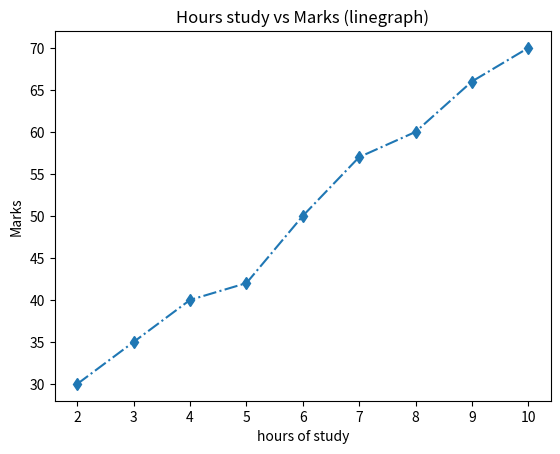

Generate this figure with matplotlib:
import matplotlib.pyplot as plt
import numpy as np

# all things can be called ,series ,list ,numpy array or dataframe
hours = np.array([2,3,4,5,6,7,8,9,10])
marks = np.array([30,35,40,42,50,57,60,66,70])
"""
plt.plot(hours,marks)
plt.xlabel("hours of study")
plt.ylabel("Marks")
plt.title("Hours study vs Marks (linegraph)")
plt.show()
"""
# ================================================
# after adding marker

"""
# marker can be anything
# ?some shortcuts for symbols
# s for square
# many more for symbols

plt.plot(hours,marks,marker="d")
plt.xlabel("hours of study")
plt.ylabel("Marks")
plt.title("Hours study vs Marks (linegraph)")
plt.show()
"""
# ================================================

# after changing line style


# using (linestyle = "") *inside the plot function

plt.plot(hours,marks,marker="d",linestyle = "-.")
plt.xlabel("hours of study")
plt.ylabel("Marks")
plt.title("Hours study vs Marks (linegraph)")
plt.show()

# ================================================

# after changing colour of line and marker

"""
# color = "green",
# markerfacecolor="red",
# markersize=15,
# markeredgewidth= 5

plt.plot(hours,marks,marker="d",linestyle = "-.",color = "green",markerfacecolor="red",markersize=15,markeredgewidth= 3)
plt.xlabel("hours of study")
plt.ylabel("Marks")
plt.title("Hours study vs Marks (linegraph)")
plt.show()
"""
# ================================================
# resize of plot

"""
# >>figure(figsize = (5,7)) --->plot window
 
plt.figure(figsize = (5,7))
plt.plot(hours,marks,marker="d",linestyle = "-.",color = "green",markerfacecolor="red",markersize=15,markeredgewidth= 3)
plt.xlabel("hours of study")
plt.ylabel("Marks")
plt.title("Hours study vs Marks (linegraph)")
plt.show()
"""
# ================================================
# grid line horizontal or vertical or both

# plt.figure(figsize = (5,7))
# plt.plot(hours,marks,marker="d",linestyle = "-.",color = "green",markerfacecolor="red",markersize=15,markeredgewidth= 3)
# plt.xlabel("hours of study")
# plt.ylabel("Marks")
# plt.title("Hours study vs Marks (linegraph)")
# plt.grid(linestyle = "--",alpha = 0.5)
# plt.show()
